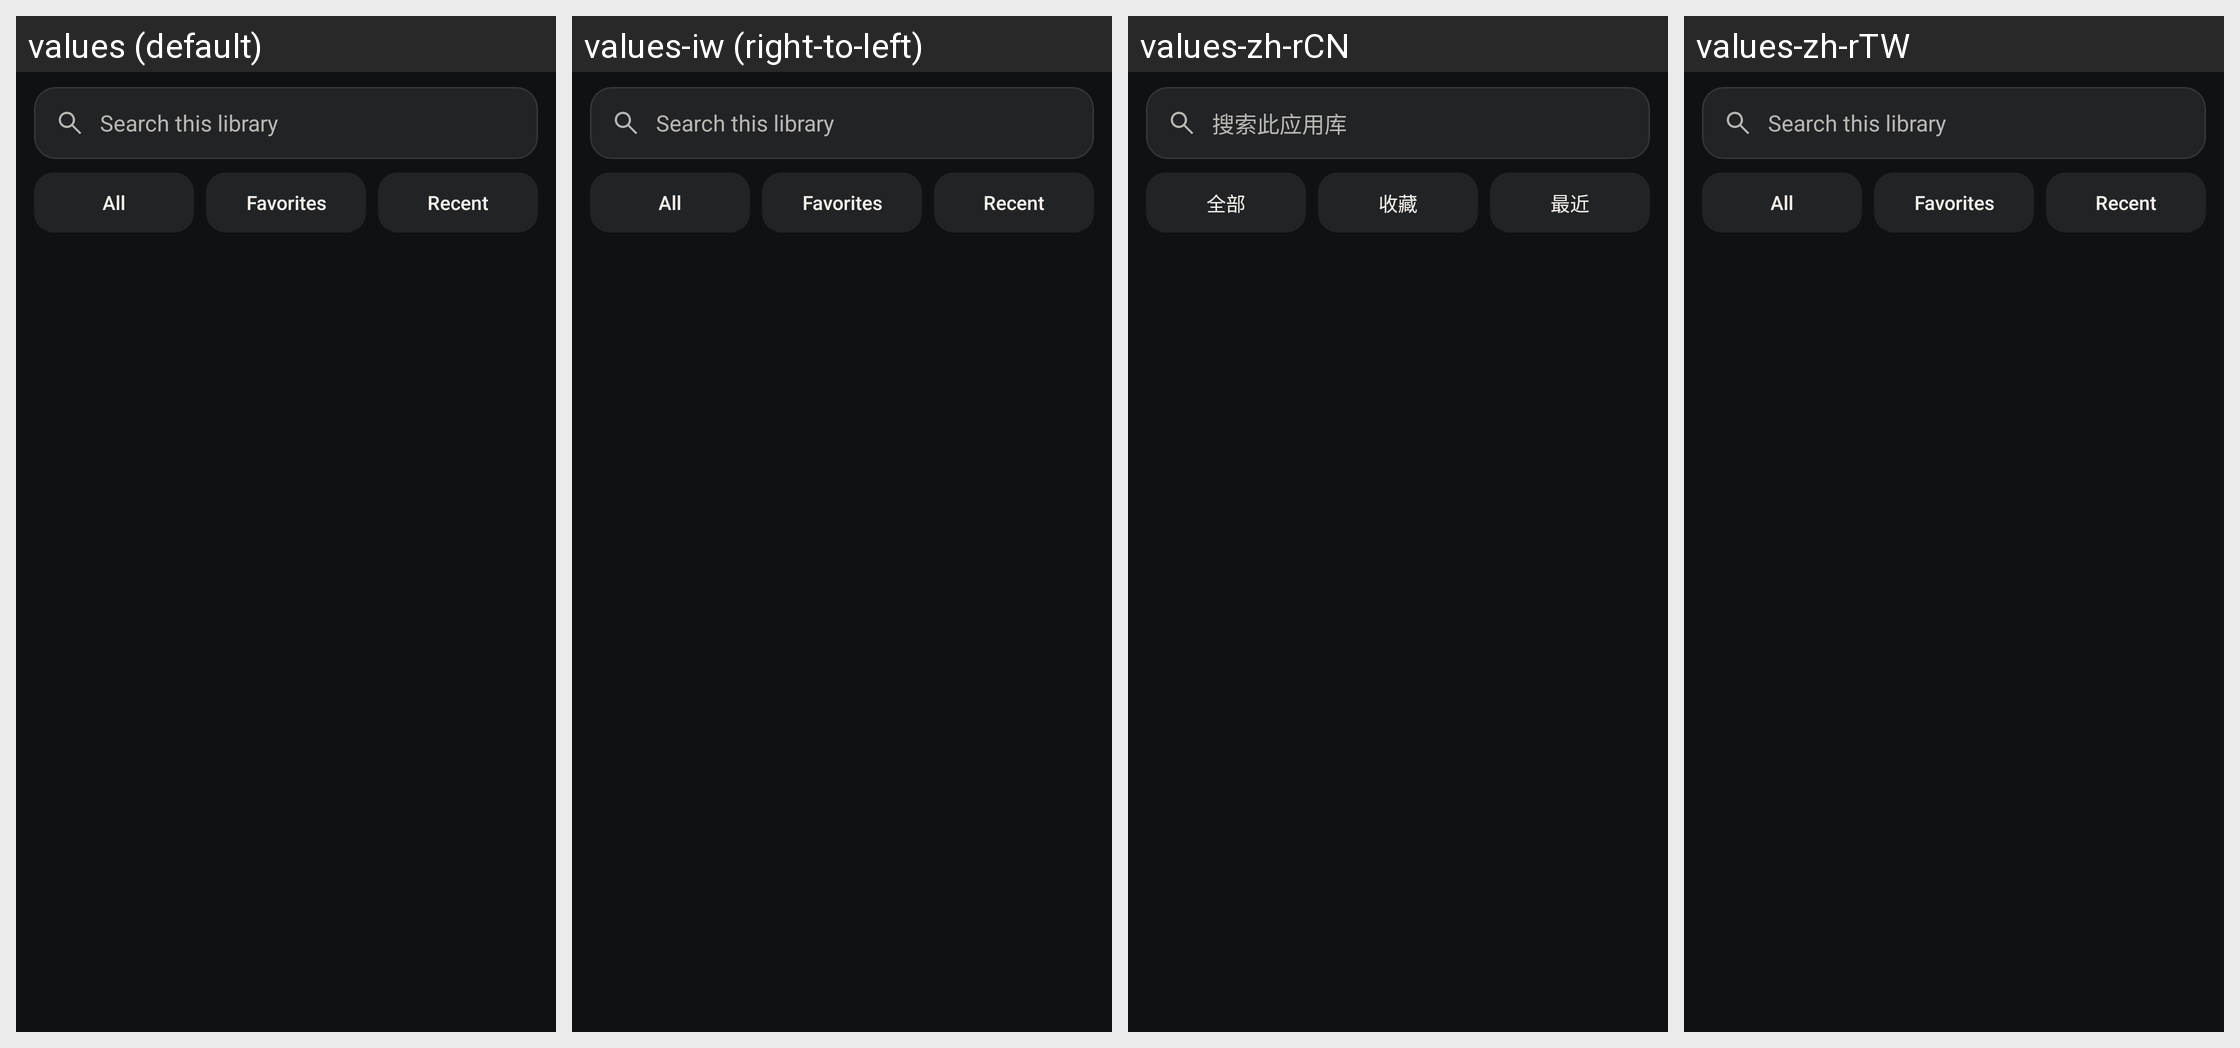

This grid shows one Android layout under several languages. Give, for every string resource on the screen, its name, the default text and each shown locale's text.
Android screen res/layout/view_library_controls.xml rendered under 4 locales, left to right: values (default), values-iw (right-to-left), values-zh-rCN, values-zh-rTW. Device: Nexus 5 (rendered at 1080×1920; each locale shown at half size, 540×960, under a caption strip naming it); theme AppTheme.
Other locales in the repository, not shown: values-bg, values-cs, values-de, values-el, values-es, values-fr, values-hu, values-in, values-it, values-ja, values-ko, values-nb-rNO, values-nl, values-pl, values-pt, values-pt-rBR, values-ro, values-ru, values-sv, values-tr, values-uk, values-vi.
Strings drawn on this screen, with the default value and each locale's value (text and hints the layout hard-codes, and strings that could not be matched under every locale, appear in the picture but are not listed):

search_library_hint
  values: Search this library
  values-iw: Search this library  [not translated; the default value is used]
  values-zh-rCN: 搜索此应用库
  values-zh-rTW: Search this library  [not translated; the default value is used]

library_filter_all
  values: All
  values-iw: All  [not translated; the default value is used]
  values-zh-rCN: 全部
  values-zh-rTW: All  [not translated; the default value is used]

library_filter_favorites
  values: Favorites
  values-iw: Favorites  [not translated; the default value is used]
  values-zh-rCN: 收藏
  values-zh-rTW: Favorites  [not translated; the default value is used]

library_filter_recent
  values: Recent
  values-iw: Recent  [not translated; the default value is used]
  values-zh-rCN: 最近
  values-zh-rTW: Recent  [not translated; the default value is used]
